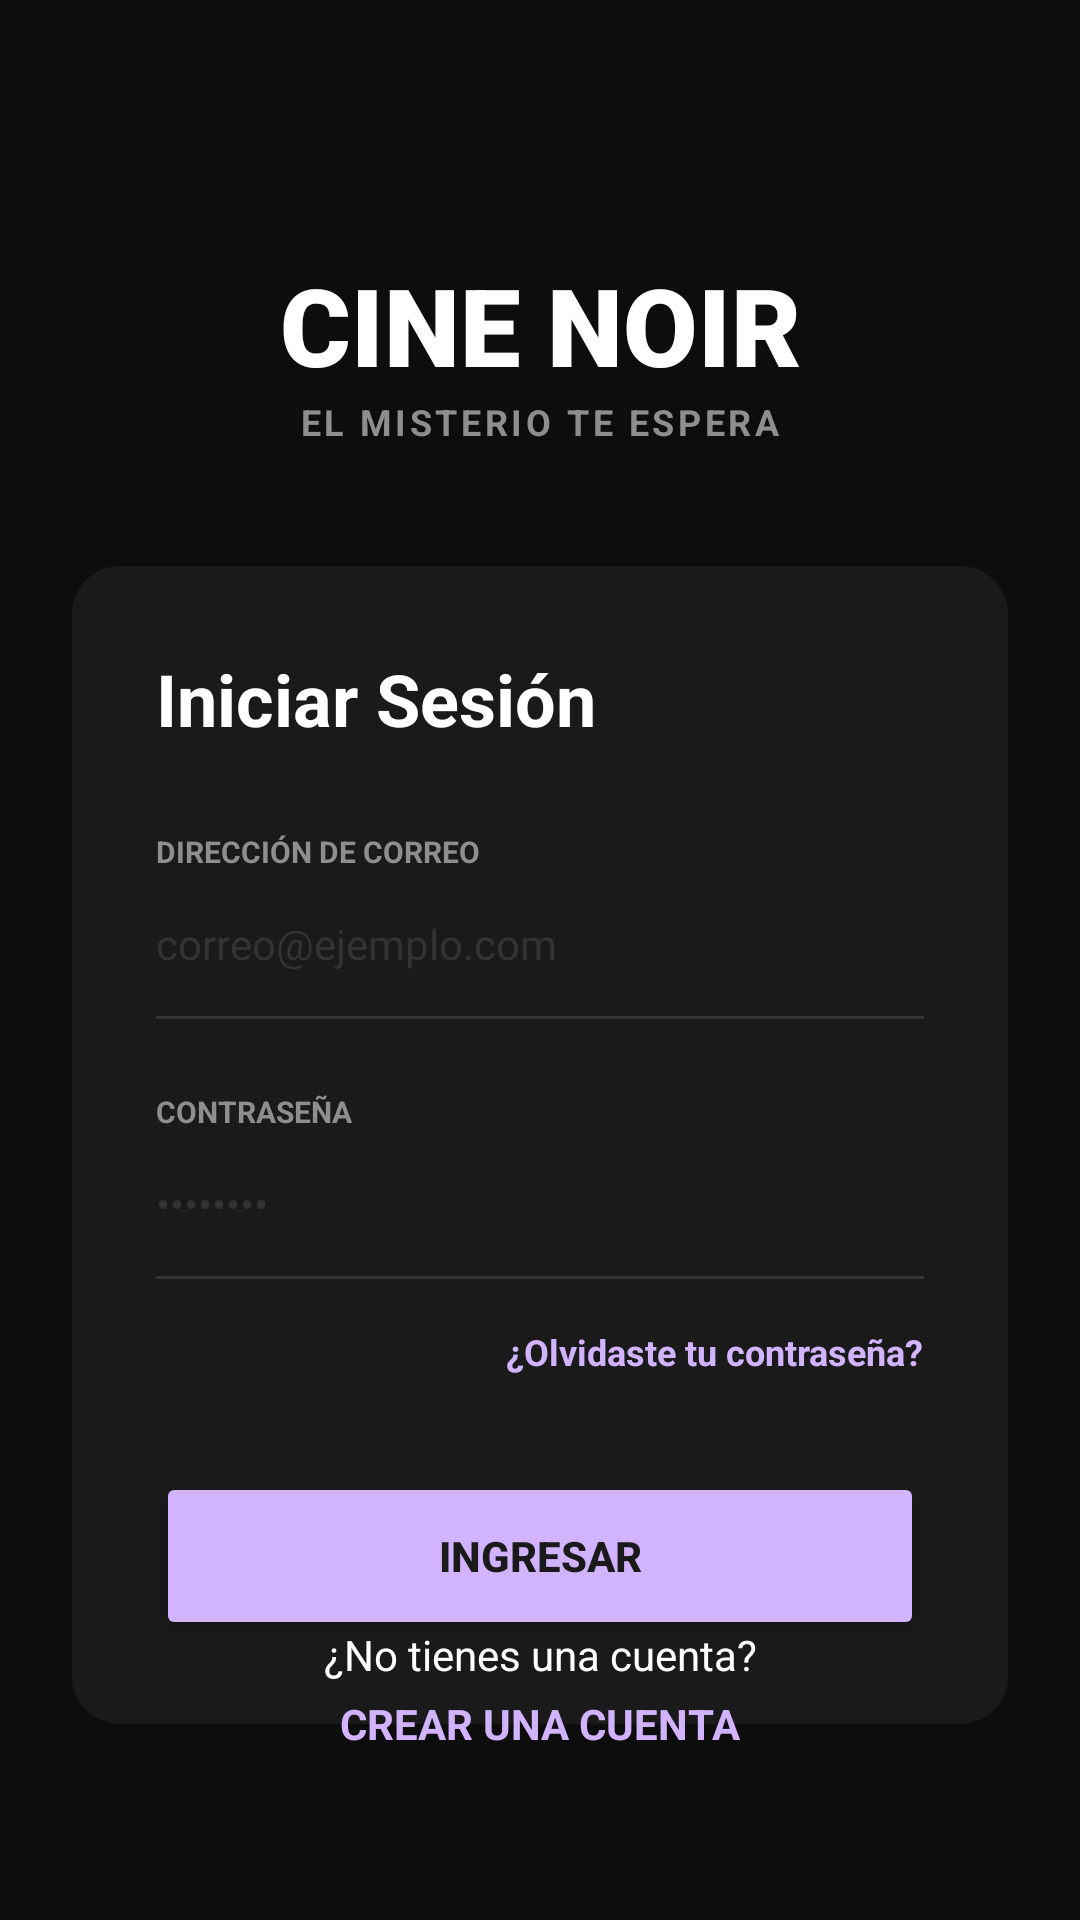

Write the Android layout XML for this screen, with the resource values it uses.
<!-- AndroidManifest.xml: application theme Theme.AppCineIndie -->
<!-- res/layout/fragment_login.xml -->
<?xml version="1.0" encoding="utf-8"?>
<androidx.constraintlayout.widget.ConstraintLayout xmlns:android="http://schemas.android.com/apk/res/android"
    xmlns:app="http://schemas.android.com/apk/res-auto"
    xmlns:tools="http://schemas.android.com/tools"
    android:layout_width="match_parent"
    android:layout_height="match_parent"
    android:background="@color/bg_noir"
    android:padding="24dp">

    
    <LinearLayout
        android:id="@+id/headerLayout"
        android:layout_width="wrap_content"
        android:layout_height="wrap_content"
        android:layout_marginTop="60dp"
        android:gravity="center"
        android:orientation="vertical"
        app:layout_constraintEnd_toEndOf="parent"
        app:layout_constraintStart_toStartOf="parent"
        app:layout_constraintTop_toTopOf="parent">

        <TextView
            android:id="@+id/tvTitle"
            android:layout_width="wrap_content"
            android:layout_height="wrap_content"
            android:fontFamily="sans-serif-black"
            android:text="@string/cine_noir_title"
            android:textColor="@color/white"
            android:textSize="36sp"
            android:textStyle="bold" />

        <TextView
            android:layout_width="wrap_content"
            android:layout_height="wrap_content"
            android:letterSpacing="0.1"
            android:text="@string/mystery_awaits"
            android:textColor="@color/text_secondary_noir"
            android:textSize="12sp"
            android:textStyle="bold" />
    </LinearLayout>

    
    <androidx.constraintlayout.widget.ConstraintLayout
        android:id="@+id/loginCard"
        android:layout_width="match_parent"
        android:layout_height="wrap_content"
        android:layout_marginTop="40dp"
        android:background="@drawable/bg_login_card"
        android:padding="28dp"
        app:layout_constraintTop_toBottomOf="@id/headerLayout">

        <TextView
            android:id="@+id/tvSignIn"
            android:layout_width="wrap_content"
            android:layout_height="wrap_content"
            android:text="@string/sign_in"
            android:textColor="@color/white"
            android:textSize="24sp"
            android:textStyle="bold"
            app:layout_constraintStart_toStartOf="parent"
            app:layout_constraintTop_toTopOf="parent" />

        
        <TextView
            android:id="@+id/tvEmailLabel"
            android:layout_width="wrap_content"
            android:layout_height="wrap_content"
            android:layout_marginTop="28dp"
            android:text="@string/email_address_label"
            android:textColor="@color/text_secondary_noir"
            android:textSize="10sp"
            android:textStyle="bold"
            app:layout_constraintStart_toStartOf="parent"
            app:layout_constraintTop_toBottomOf="@id/tvSignIn" />

        <EditText
            android:id="@+id/etEmail"
            android:layout_width="match_parent"
            android:layout_height="wrap_content"
            android:background="@android:color/transparent"
            android:hint="@string/email_hint"
            android:inputType="textEmailAddress"
            android:minHeight="48dp"
            android:paddingVertical="10dp"
            android:textColor="@color/white"
            android:textColorHint="@color/input_line_noir"
            android:textSize="14sp"
            android:importantForAutofill="no"
            app:layout_constraintTop_toBottomOf="@id/tvEmailLabel" />

        <View
            android:id="@+id/emailDivider"
            android:layout_width="match_parent"
            android:layout_height="1dp"
            android:background="@color/input_line_noir"
            app:layout_constraintTop_toBottomOf="@id/etEmail" />

        
        <TextView
            android:id="@+id/tvPasswordLabel"
            android:layout_width="wrap_content"
            android:layout_height="wrap_content"
            android:layout_marginTop="24dp"
            android:text="@string/password_label"
            android:textColor="@color/text_secondary_noir"
            android:textSize="10sp"
            android:textStyle="bold"
            app:layout_constraintStart_toStartOf="parent"
            app:layout_constraintTop_toBottomOf="@id/emailDivider" />

        <EditText
            android:id="@+id/etPassword"
            android:layout_width="match_parent"
            android:layout_height="wrap_content"
            android:background="@android:color/transparent"
            android:hint="@string/password_hint"
            android:inputType="textPassword"
            android:minHeight="48dp"
            android:paddingVertical="10dp"
            android:textColor="@color/white"
            android:textColorHint="@color/input_line_noir"
            android:textSize="14sp"
            android:importantForAutofill="no"
            app:layout_constraintTop_toBottomOf="@id/tvPasswordLabel" />

        <View
            android:id="@+id/passwordDivider"
            android:layout_width="match_parent"
            android:layout_height="1dp"
            android:background="@color/input_line_noir"
            app:layout_constraintTop_toBottomOf="@id/etPassword" />

        <TextView
            android:id="@+id/tvForgotPassword"
            android:layout_width="wrap_content"
            android:layout_height="wrap_content"
            android:layout_marginTop="16dp"
            android:text="@string/forgot_password"
            android:textColor="@color/accent_noir"
            android:textSize="12sp"
            android:textStyle="bold"
            app:layout_constraintEnd_toEndOf="parent"
            app:layout_constraintTop_toBottomOf="@id/passwordDivider" />

        
        <Button
            android:id="@+id/btnLogin"
            android:layout_width="match_parent"
            android:layout_height="56dp"
            android:layout_marginTop="32dp"
            android:backgroundTint="@color/accent_noir"
            android:text="@string/login_button"
            android:textColor="@color/card_noir"
            android:textSize="14sp"
            android:textStyle="bold"
            app:cornerRadius="8dp"
            app:layout_constraintTop_toBottomOf="@id/tvForgotPassword" />

    </androidx.constraintlayout.widget.ConstraintLayout>

    
    <LinearLayout
        android:layout_width="wrap_content"
        android:layout_height="wrap_content"
        android:layout_marginBottom="32dp"
        android:gravity="center"
        android:orientation="vertical"
        app:layout_constraintBottom_toBottomOf="parent"
        app:layout_constraintEnd_toEndOf="parent"
        app:layout_constraintStart_toStartOf="parent">

        <TextView
            android:layout_width="wrap_content"
            android:layout_height="wrap_content"
            android:text="@string/dont_have_account"
            android:textColor="@color/white"
            android:textSize="14sp" />

        <TextView
            android:id="@+id/btnRegister"
            android:layout_width="wrap_content"
            android:layout_height="wrap_content"
            android:layout_marginTop="4dp"
            android:text="@string/create_account_link"
            android:textColor="@color/accent_noir"
            android:textSize="14sp"
            android:textStyle="bold" />
    </LinearLayout>

</androidx.constraintlayout.widget.ConstraintLayout>
<!-- resources referenced by this layout -->
<resources>
  <color name="accent_noir">#D1B3FF</color>
  <color name="bg_noir">#0D0D0D</color>
  <color name="card_noir">#1A1A1A</color>
  <color name="input_line_noir">#333333</color>
  <color name="text_secondary_noir">#8E8E8E</color>
  <color name="white">#FFFFFFFF</color>
  <!-- drawable bg_login_card (drawable) -->
  <?xml version="1.0" encoding="utf-8"?>
  <shape xmlns:android="http://schemas.android.com/apk/res/android">
      <solid android:color="@color/card_noir" />
      <corners android:radius="16dp" />
  </shape>
  <string name="cine_noir_title">CINE NOIR</string>
  <string name="create_account_link">CREAR UNA CUENTA</string>
  <string name="dont_have_account">¿No tienes una cuenta?</string>
  <string name="email_address_label">DIRECCIÓN DE CORREO</string>
  <string name="email_hint">correo@ejemplo.com</string>
  <string name="forgot_password">¿Olvidaste tu contraseña?</string>
  <string name="login_button">INGRESAR</string>
  <string name="mystery_awaits">EL MISTERIO TE ESPERA</string>
  <string name="password_hint">••••••••</string>
  <string name="password_label">CONTRASEÑA</string>
  <string name="sign_in">Iniciar Sesión</string>
  <style name="Theme.AppCineIndie" parent="Theme.AppCompat.Light.NoActionBar" />
</resources>
